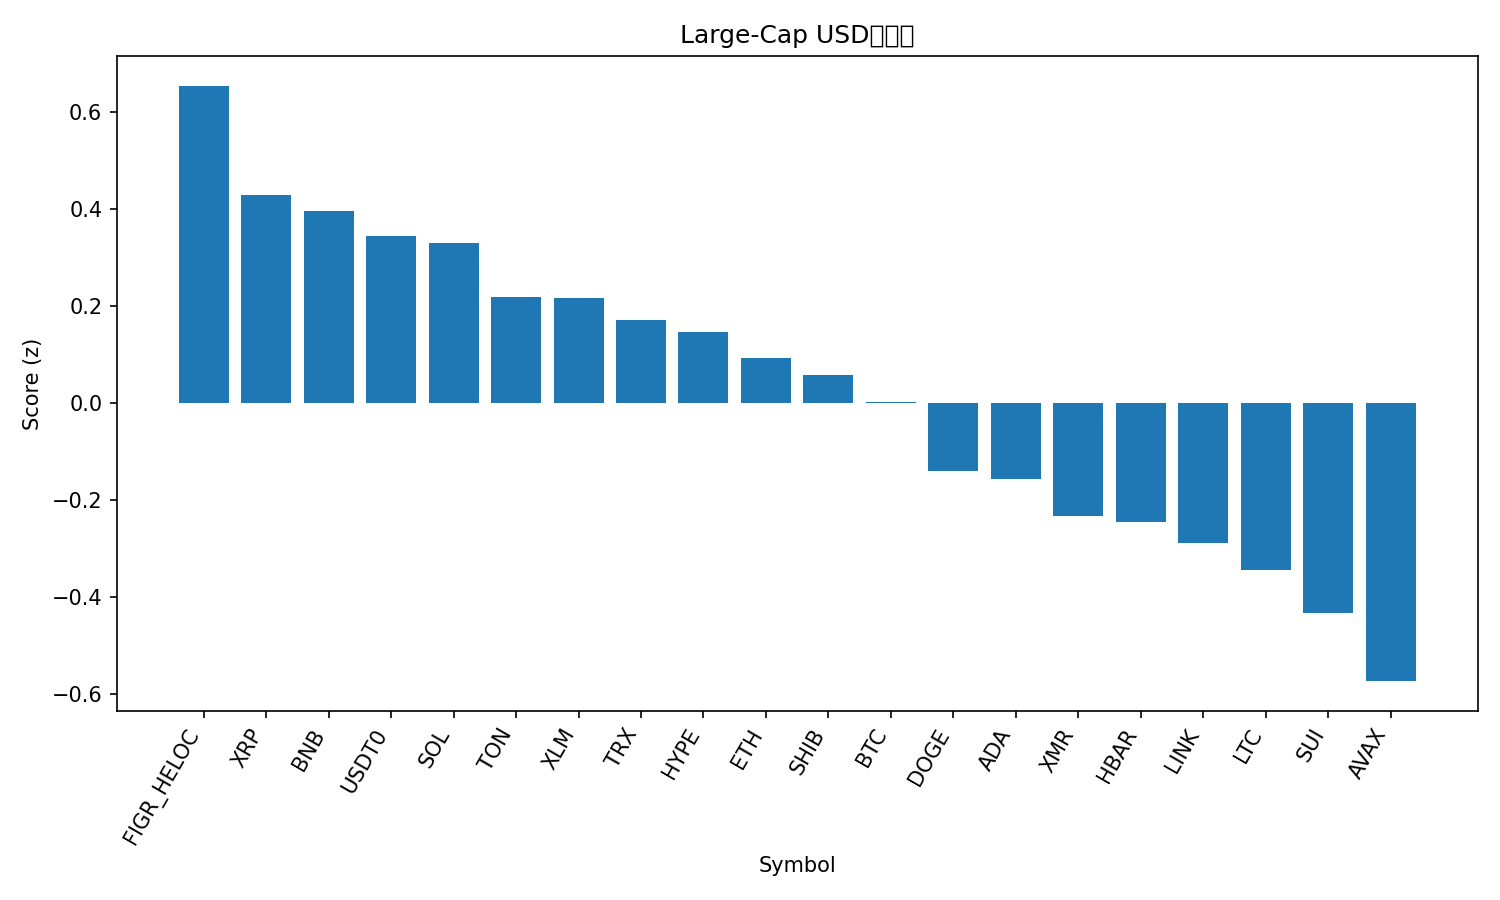

Values plotted in this chart, from the file beside it:
rank, name, symbol, price, pct_1h, pct_24h, pct_7d, pct_1h_vs_btc, pct_24h_vs_btc, pct_7d_vs_btc, market_cap_rank, market_cap, volume_usd, score
1, Figure Heloc, FIGR_HELOC, 1.043, -0.0004123, 1.939, 1.246, -1.06, 6.874, 14.1, 13, 13611971347, 125073690, 0.6541
2, XRP, XRP, 2.28, 2.979, -6.482, -19.07, 1.919, -1.547, -6.219, 5, 136539513640, 8521055883, 0.4284
3, BNB, BNB, 1075, 3.258, -8.64, -13.9, 2.198, -3.705, -1.046, 4, 149557826388, 5840140649, 0.3957
4, USDT0, USDT0, 0.9996, -0.0924, -0.0642, -0.06935, -1.152, 4.871, 12.78, 28, 7677478745, 620226780, 0.3443
5, Solana, SOL, 181.4, 2.935, -7.473, -17.39, 1.875, -2.538, -4.541, 6, 99117112286, 11771262435, 0.3309
6, Toncoin, TON, 2.12, 2.677, -6.559, -22.11, 1.618, -1.624, -9.255, 36, 5329374049, 261597692, 0.2179
7, Stellar, XLM, 0.3028, 2.837, -7.37, -20.69, 1.777, -2.435, -7.841, 19, 9687411817, 389323877, 0.2178
8, TRON, TRX, 0.3101, 1.02, -3.968, -7.393, -0.0398, 0.9666, 5.459, 9, 29363200612, 1166625748, 0.1713
9, Hyperliquid, HYPE, 35.32, 3.07, -8.809, -20.37, 2.01, -3.874, -7.522, 20, 9560436966, 885135236, 0.1478
10, Ethereum, ETH, 3782, 1.814, -6.782, -12.51, 0.7538, -1.847, 0.3428, 2, 456152532275, 58215577671, 0.09262
11, Shiba Inu, SHIB, 9.69e-06, 2.26, -7.023, -18.99, 1.2, -2.088, -6.142, 33, 5706820309, 278921210, 0.05753
12, Bitcoin, BTC, 105735, 1.06, -4.935, -12.85, 0.0, 0.0, 0.0, 1, 2109249236747, 106776696641, 0.003054
13, Dogecoin, DOGE, 0.1824, 2.629, -8.43, -27.26, 1.569, -3.495, -14.41, 10, 27606196506, 3924777338, -0.1403
14, Cardano, ADA, 0.6168, 2.601, -8.977, -24.37, 1.541, -4.042, -11.51, 11, 22516941557, 2003105185, -0.1553
15, Monero, XMR, 293.6, 1.364, -7.488, -12.71, 0.3038, -2.552, 0.1386, 35, 5416000654, 199752273, -0.2316
16, Hedera, HBAR, 0.1631, 2.713, -10.13, -24.15, 1.653, -5.194, -11.3, 30, 6917783622, 376316847, -0.2453
17, Chainlink, LINK, 16.49, 2.826, -10.38, -26.8, 1.766, -5.448, -13.95, 17, 11488231260, 1369786288, -0.287
18, Litecoin, LTC, 87.46, 2.36, -8.194, -32.52, 1.301, -3.259, -19.67, 31, 6680734279, 1151209714, -0.3431
19, Sui, SUI, 2.39, 3.105, -11.82, -30.71, 2.045, -6.883, -17.86, 24, 8635796057, 2164234023, -0.4315
20, Avalanche, AVAX, 19.78, 2.42, -10.77, -29.92, 1.36, -5.833, -17.07, 26, 8434551387, 1031285437, -0.5724
21, Bitcoin Cash, BCH, 466.3, 1.687, -11.04, -21.21, 0.6267, -6.103, -8.36, 21, 9301383672, 480378362, -0.7166
